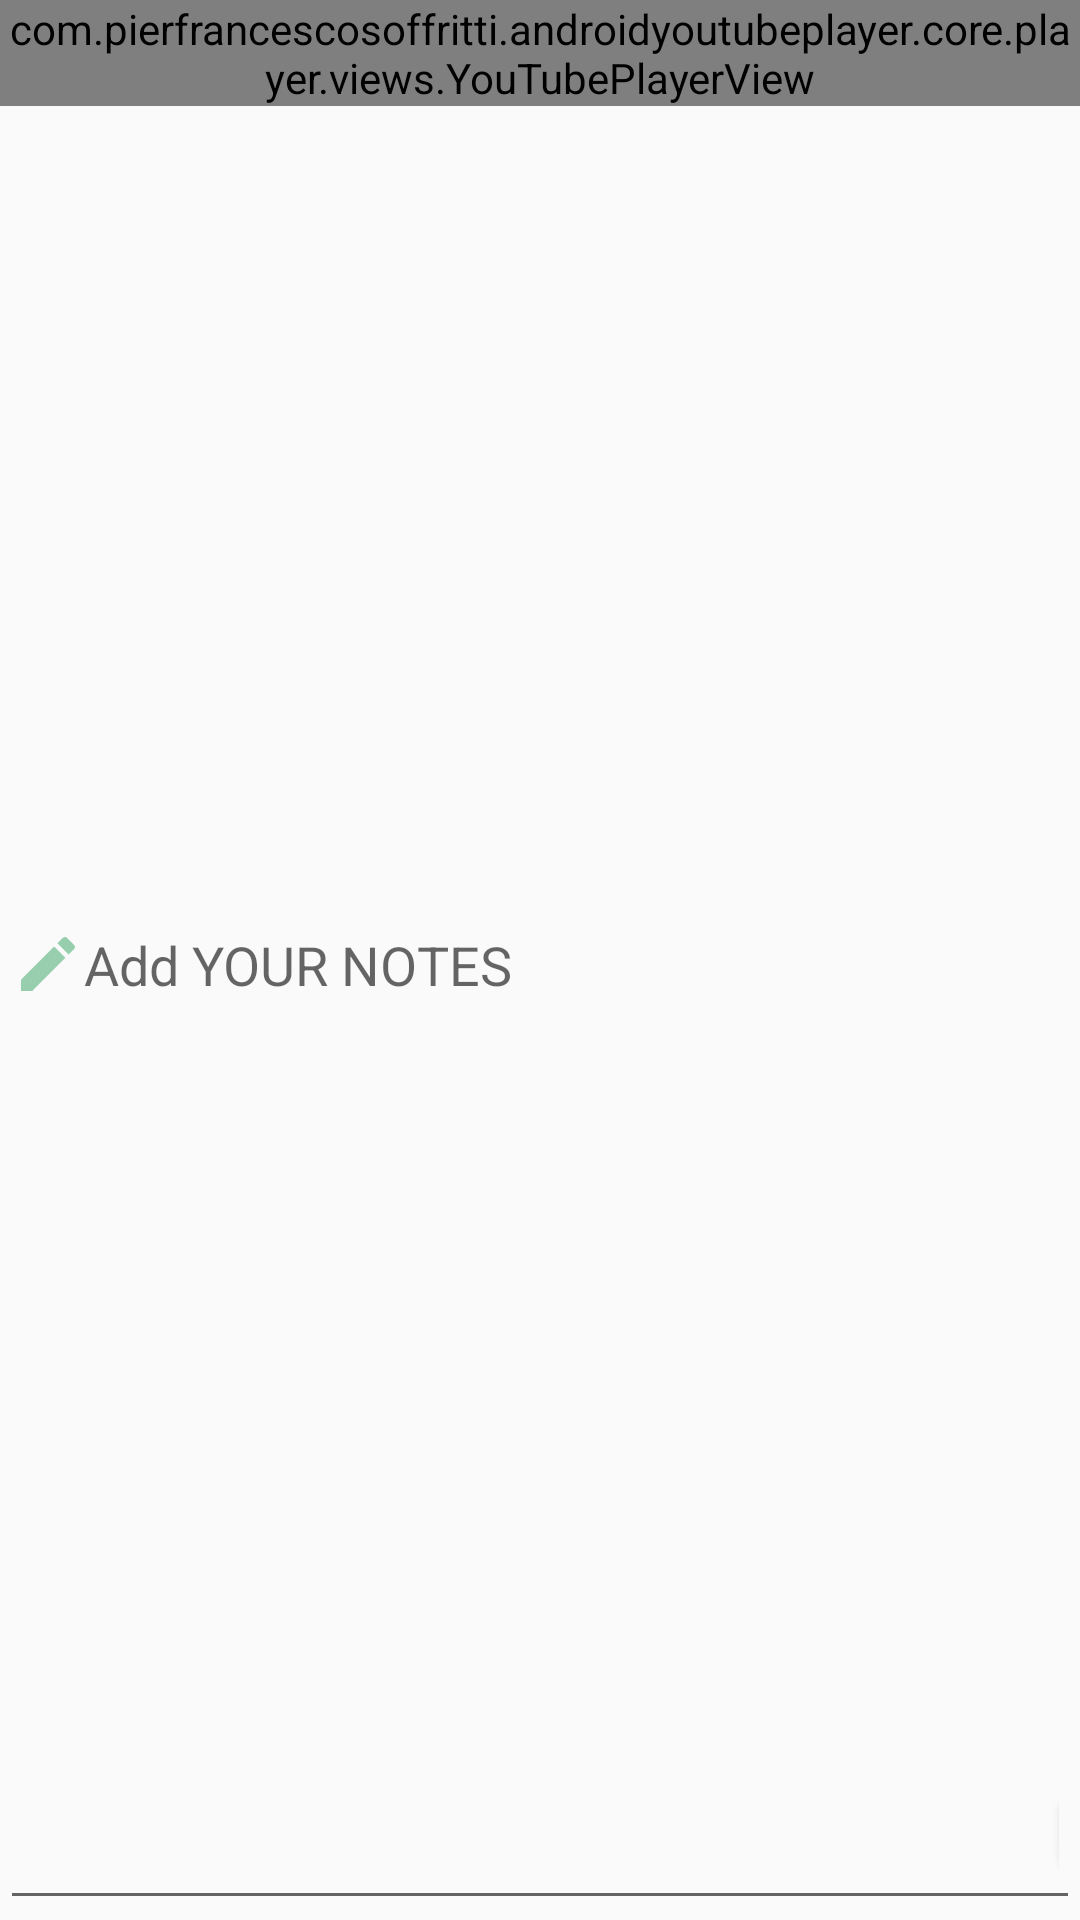

Write the Android layout XML for this screen, with the resource values it uses.
<!-- AndroidManifest.xml: application theme AppTheme -->
<!-- res/layout/activity_video_view.xml -->
<?xml version="1.0" encoding="utf-8"?>
<androidx.constraintlayout.widget.ConstraintLayout xmlns:android="http://schemas.android.com/apk/res/android"
    xmlns:app="http://schemas.android.com/apk/res-auto"
    xmlns:tools="http://schemas.android.com/tools"
    android:layout_width="match_parent"
    android:layout_height="match_parent"
    tools:context=".VideoView">
<com.pierfrancescosoffritti.androidyoutubeplayer.core.player.views.YouTubePlayerView
    android:layout_width="match_parent"
    android:layout_height="wrap_content"
    android:id="@+id/youtube_player_view"
    app:layout_constraintTop_toTopOf="parent"
    app:layout_constraintStart_toStartOf="parent"
    app:layout_constraintEnd_toEndOf="parent"
    app:showVideoDuration="true"
    app:showVideoCurrentTime="true"
    app:enableLiveVideoUi="true"
    app:videoId="7YB9WIkPPK4"/>


    <EditText
        android:layout_width="match_parent"
        android:layout_height="match_parent"
       app:layout_constraintTop_toBottomOf="@id/youtube_player_view"
        app:layout_constraintStart_toStartOf="parent"
        app:layout_constraintEnd_toEndOf="parent"
        android:hint="Add YOUR NOTES"
        android:drawableStart="@drawable/ic_mode_edit_black_24dp"/>


        <LinearLayout
            app:layout_constraintBottom_toBottomOf="parent"
            android:layout_width="match_parent"
            android:layout_height="wrap_content"
            android:orientation="horizontal"
            android:layout_margin="7dp"
           >
            <androidx.recyclerview.widget.RecyclerView
                android:id="@+id/rr"
                android:layout_width="match_parent"
                android:layout_height="match_parent"/>

            <Button
                android:id="@+id/save_notes"
                android:layout_width="0dp"
                android:layout_height="wrap_content"
                android:layout_weight="3"
                android:background="@drawable/background"
                android:text="Save"
                android:textColor="@color/white"
                android:textSize="30dp"

                android:textStyle="bold" />
            <ImageButton
                android:layout_width="0dp"
                android:layout_height="wrap_content"
                android:layout_weight="1"
              android:id="@+id/fav_image"
               android:layout_gravity="center"

              />




        </LinearLayout>


</androidx.constraintlayout.widget.ConstraintLayout>
<!-- resources referenced by this layout -->
<resources>
  <color name="white">#FFFFFF</color>
  <!-- drawable background (drawable) -->
  <?xml version="1.0" encoding="utf-8"?>
  <shape xmlns:android="http://schemas.android.com/apk/res/android">
      <gradient
          android:startColor="#009788"
          android:centerColor="#00695F"
          android:endColor="#001513"
          >
      </gradient>
      <corners  android:radius="20dp">
  
      </corners>
  </shape>
  <!-- drawable ic_mode_edit_black_24dp (drawable) -->
  <vector android:height="24dp" android:tint="#97CFAE"
      android:viewportHeight="24.0" android:viewportWidth="24.0"
      android:width="24dp" xmlns:android="http://schemas.android.com/apk/res/android">
      <path android:fillColor="#FF000000" android:pathData="M3,17.25V21h3.75L17.81,9.94l-3.75,-3.75L3,17.25zM20.71,7.04c0.39,-0.39 0.39,-1.02 0,-1.41l-2.34,-2.34c-0.39,-0.39 -1.02,-0.39 -1.41,0l-1.83,1.83 3.75,3.75 1.83,-1.83z"/>
  </vector>
  <style name="AppTheme" parent="Theme.AppCompat.Light.DarkActionBar">
          
          <item name="colorPrimary">#00AD81</item>
          <item name="colorPrimaryDark">@color/ic_launcher_background</item>
          <item name="colorAccent">@color/colorAccent</item>
      </style>
  <color name="colorAccent">#03DAC5</color>
</resources>
